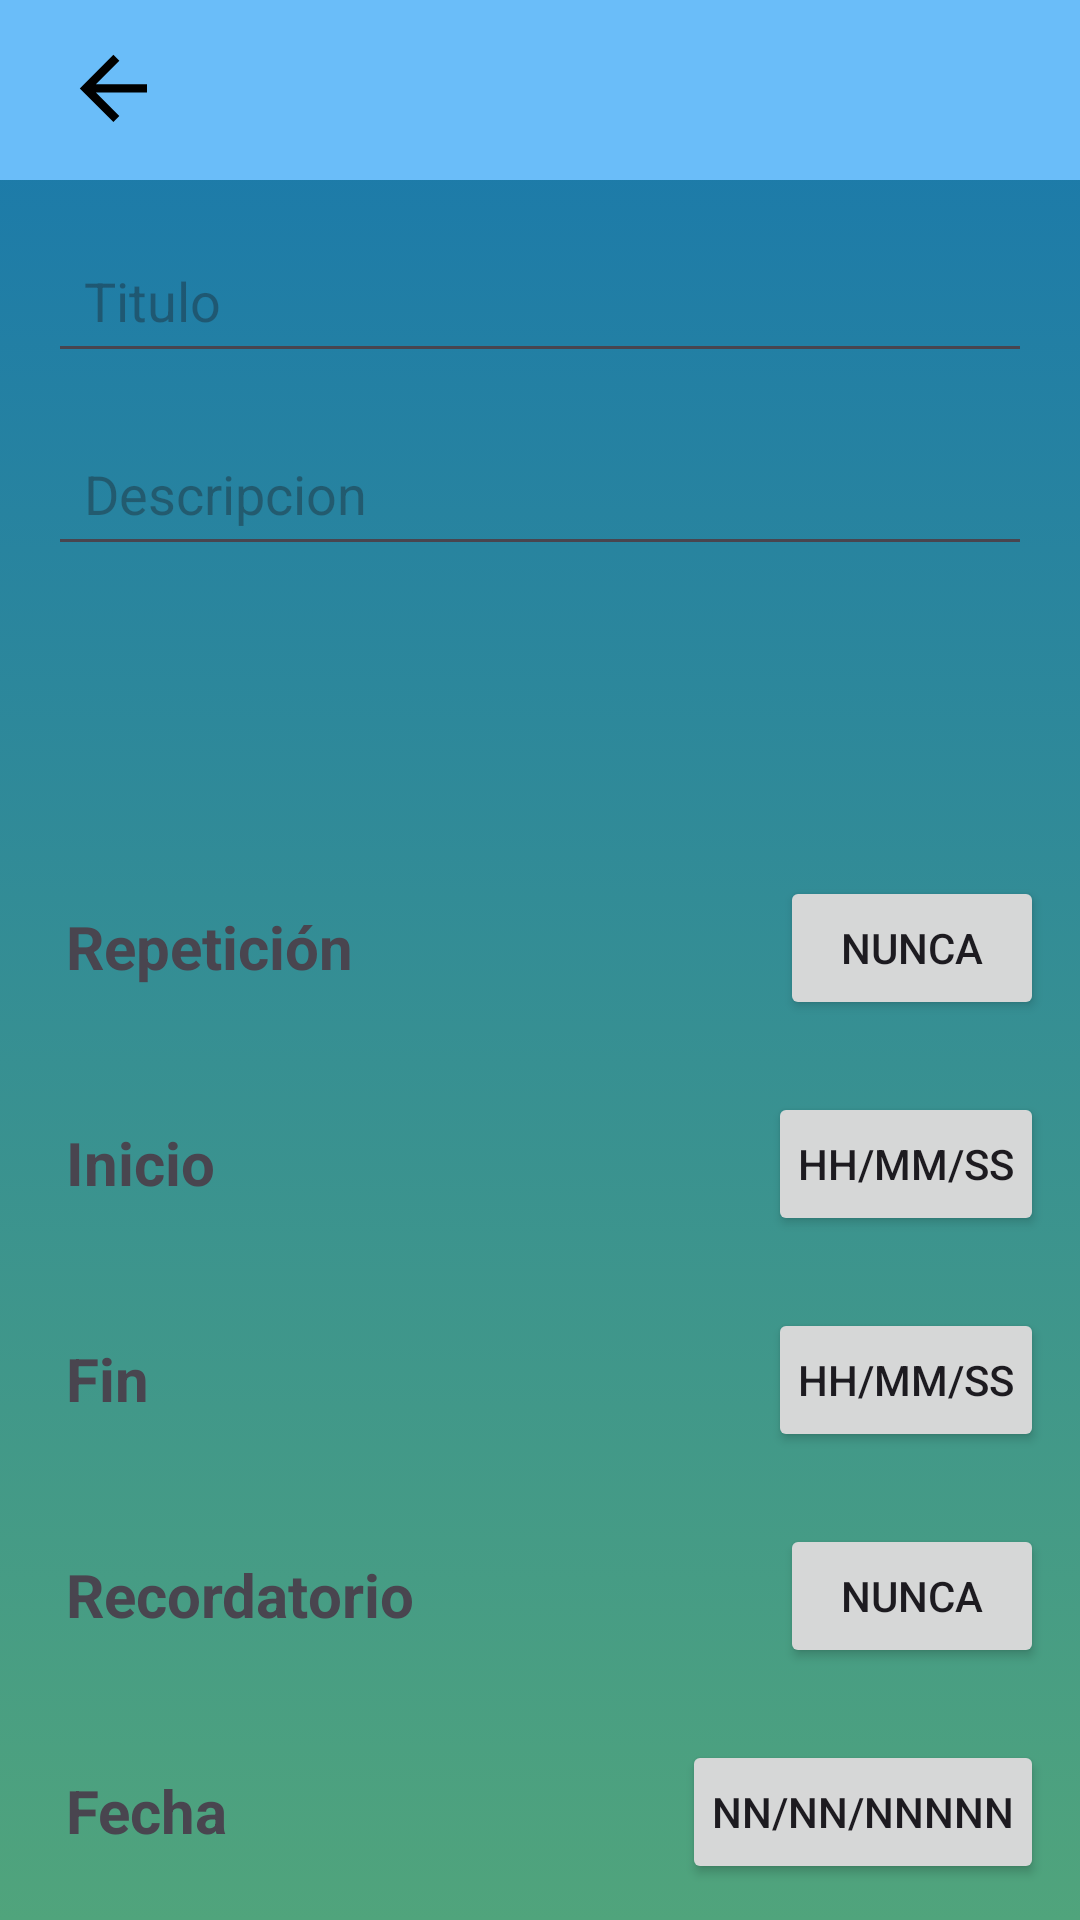

Write the Android layout XML for this screen, with the resource values it uses.
<!-- AndroidManifest.xml: application theme Theme.NoteVread -->
<!-- res/layout/activity_register_events.xml -->
<?xml version="1.0" encoding="utf-8"?>
<androidx.constraintlayout.widget.ConstraintLayout xmlns:android="http://schemas.android.com/apk/res/android"
    xmlns:app="http://schemas.android.com/apk/res-auto"
    xmlns:tools="http://schemas.android.com/tools"
    android:id="@+id/main"
    android:layout_width="match_parent"
    android:layout_height="match_parent"
    tools:context=".RegisterEventsActivity"
    android:background="@drawable/fondo_principal">

    <FrameLayout
        android:id="@+id/optionsBar"
        android:layout_width="match_parent"
        android:layout_height="wrap_content"
        android:background="@color/sky_blue"
        app:layout_constraintTop_toTopOf="parent"
        app:layout_constraintStart_toStartOf="parent"
        app:layout_constraintEnd_toEndOf="parent"
        android:padding="5dp">

        <ImageButton
            android:id="@+id/arrowBack"
            android:layout_width="wrap_content"
            android:layout_height="50dp"
            android:layout_gravity="start"
            android:padding="16dp"
            android:background="@android:color/transparent"
            android:src="@drawable/baseline_arrow_back_24"
            android:visibility="visible"
            android:contentDescription="@string/icon_arrow_back"/>

        <ImageButton
            android:id="@+id/add_note"
            android:layout_width="wrap_content"
            android:layout_height="50dp"
            android:layout_gravity="end"
            android:padding="16dp"
            android:background="@android:color/transparent"
            android:src="@drawable/baseline_save_24"
            android:visibility="visible"
            android:contentDescription="@string/icon_add"/>
    </FrameLayout>

    <EditText
        android:id="@+id/titleEvent"
        android:layout_width="0dp"
        android:layout_height="wrap_content"
        android:hint="Titulo"
        android:padding="12dp"
        android:layout_marginTop="16dp"
        android:layout_marginStart="16dp"
        android:layout_marginEnd="16dp"
        app:layout_constraintTop_toBottomOf="@id/optionsBar"
        app:layout_constraintStart_toStartOf="parent"
        app:layout_constraintEnd_toEndOf="parent"/>

    <EditText
        android:id="@+id/descriptionEvent"
        android:layout_width="0dp"
        android:layout_height="wrap_content"
        android:hint="Descripcion"
        android:padding="12dp"
        android:layout_marginTop="16dp"
        android:layout_marginStart="16dp"
        android:layout_marginEnd="16dp"
        app:layout_constraintTop_toBottomOf="@id/titleEvent"
        app:layout_constraintStart_toStartOf="parent"
        app:layout_constraintEnd_toEndOf="parent"
        />

    <RelativeLayout
        android:id="@+id/repeticion"
        android:layout_width="match_parent"
        android:layout_height="wrap_content"
        android:orientation="horizontal"
        app:layout_constraintBottom_toTopOf="@+id/inicio"
        app:layout_constraintEnd_toEndOf="parent"
        app:layout_constraintStart_toStartOf="parent"
        app:layout_constraintTop_toBottomOf="@+id/spaceCenter"
        android:padding="12dp"
        >

        <TextView
            android:layout_width="wrap_content"
            android:layout_height="wrap_content"
            android:padding="10dp"
            android:text="Repetición"
            android:textSize="20dp"
            android:textStyle="bold" />

        <Button
            android:layout_width="wrap_content"
            android:layout_height="wrap_content"
            android:layout_alignParentEnd="true"
            android:padding="10dp"
            android:text="Nunca" />
    </RelativeLayout>

    <RelativeLayout
        android:id="@+id/inicio"
        android:layout_width="match_parent"
        android:layout_height="wrap_content"
        android:orientation="horizontal"
        app:layout_constraintBottom_toTopOf="@+id/fin"
        app:layout_constraintEnd_toEndOf="parent"
        app:layout_constraintStart_toStartOf="parent"
        app:layout_constraintTop_toBottomOf="@+id/repeticion"
        android:padding="12dp">

        <TextView
            android:layout_width="wrap_content"
            android:layout_height="wrap_content"
            android:text="Inicio"
            android:textStyle="bold"
            android:textSize="20dp"
            android:padding="10dp"/>

        <Button
            android:layout_width="wrap_content"
            android:layout_height="wrap_content"
            android:layout_alignParentEnd="true"
            android:text="hh/mm/ss"
            android:padding="10dp"/>
    </RelativeLayout>

    <RelativeLayout
        android:id="@+id/fin"
        android:layout_width="match_parent"
        android:layout_height="wrap_content"
        android:orientation="horizontal"
        app:layout_constraintBottom_toTopOf="@+id/recordatorio"
        app:layout_constraintEnd_toEndOf="parent"
        app:layout_constraintStart_toStartOf="parent"
        app:layout_constraintTop_toBottomOf="@+id/inicio"
        android:padding="12dp"
        >

        <TextView
            android:layout_width="wrap_content"
            android:layout_height="wrap_content"
            android:text="Fin"
            android:textStyle="bold"
            android:textSize="20dp"
            android:padding="10dp"/>

        <Button
            android:layout_width="wrap_content"
            android:layout_height="wrap_content"
            android:layout_alignParentEnd="true"
            android:text="hh/mm/ss"
            android:padding="10dp"/>
    </RelativeLayout>
    <RelativeLayout
        android:id="@+id/recordatorio"
        android:layout_width="match_parent"
        android:layout_height="wrap_content"
        android:orientation="horizontal"
        app:layout_constraintBottom_toTopOf="@+id/fecha"
        app:layout_constraintEnd_toEndOf="parent"
        app:layout_constraintStart_toStartOf="parent"
        app:layout_constraintTop_toBottomOf="@+id/fin"
        android:padding="12dp">

        <TextView
            android:layout_width="wrap_content"
            android:layout_height="wrap_content"
            android:text="Recordatorio"
            android:textStyle="bold"
            android:textSize="20dp"
            android:padding="10dp"/>

        <Button
            android:layout_width="wrap_content"
            android:layout_height="wrap_content"
            android:layout_alignParentEnd="true"
            android:text="Nunca"
            android:padding="10dp"/>
    </RelativeLayout>
    <RelativeLayout
        android:id="@+id/fecha"
        android:layout_width="match_parent"
        android:layout_height="wrap_content"
        android:orientation="horizontal"
        app:layout_constraintBottom_toBottomOf="parent"
        app:layout_constraintEnd_toEndOf="parent"
        app:layout_constraintStart_toStartOf="parent"
        app:layout_constraintTop_toBottomOf="@+id/recordatorio"
        android:padding="12dp">

        <TextView
            android:layout_width="wrap_content"
            android:layout_height="wrap_content"
            android:text="Fecha"
            android:textStyle="bold"
            android:textSize="20dp"
            android:padding="10dp"/>

        <Button
            android:layout_width="wrap_content"
            android:layout_height="wrap_content"
            android:layout_alignParentEnd="true"
            android:text="nn/nn/nnnnn"
            android:padding="10dp"/>
    </RelativeLayout>

    <Space
        android:id="@+id/spaceCenter"
        android:layout_width="wrap_content"
        android:layout_height="wrap_content"
        app:layout_constraintBottom_toBottomOf="@+id/fecha"
        app:layout_constraintEnd_toEndOf="parent"
        app:layout_constraintStart_toStartOf="parent"
        app:layout_constraintTop_toTopOf="@+id/optionsBar" />


</androidx.constraintlayout.widget.ConstraintLayout>
<!-- resources referenced by this layout -->
<resources>
  <color name="sky_blue">#6ABDF9 </color>
  
      //colores del gradiente para el fondo principal (FP)
  <!-- drawable baseline_arrow_back_24 (drawable) -->
  <vector xmlns:android="http://schemas.android.com/apk/res/android" android:autoMirrored="true" android:height="35dp" android:tint="#000000" android:viewportHeight="25" android:viewportWidth="25" android:width="35dp">
        
      <path android:fillColor="@android:color/white" android:pathData="M20,11H7.83l5.59,-5.59L12,4l-8,8 8,8 1.41,-1.41L7.83,13H20v-2z"/>
      
  </vector>
  <!-- drawable fondo_principal (drawable) -->
  <?xml version="1.0" encoding="utf-8"?>
  <selector xmlns:android="http://schemas.android.com/apk/res/android">
      <item>
  
          <shape android:shape="rectangle" >
              <gradient
                  android:angle="270"
                  android:startColor="@color/FP_grad_color1"
                  android:endColor="@color/FP_grad_color2"
  
                  />
          </shape>
  
      </item>
  </selector>
  <string name="icon_add">Añadir</string>
  <string name="icon_arrow_back">Regresar hacia atras</string>
  <style name="Theme.NoteVread" parent="Base.Theme.NoteVread" />
  <color name="FP_grad_color1">#1877AD</color>
  <color name="FP_grad_color2">#50A47C</color>
  
      //temps
  <style name="Base.Theme.NoteVread" parent="Theme.Material3.DayNight.NoActionBar">
          
          
      </style>
</resources>
